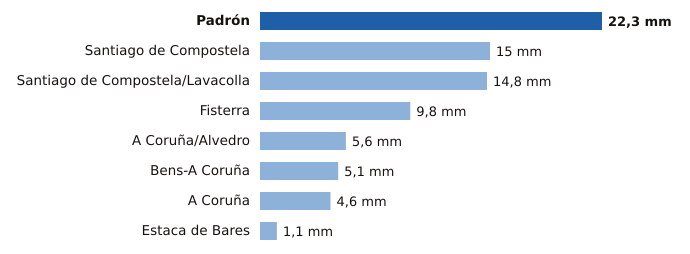

The file beside this chart, header and first rows:
estacion, provincia, mm
Padrón, A Coruña, 22.3
Santiago de Compostela, A Coruña, 15.0
Santiago de Compostela/Lavacolla, A Coruña, 14.8
Fisterra, A Coruña, 9.8
A Coruña/Alvedro, A Coruña, 5.6
Bens-A Coruña, A Coruña, 5.1
A Coruña, A Coruña, 4.6
Estaca de Bares, A Coruña, 1.1
